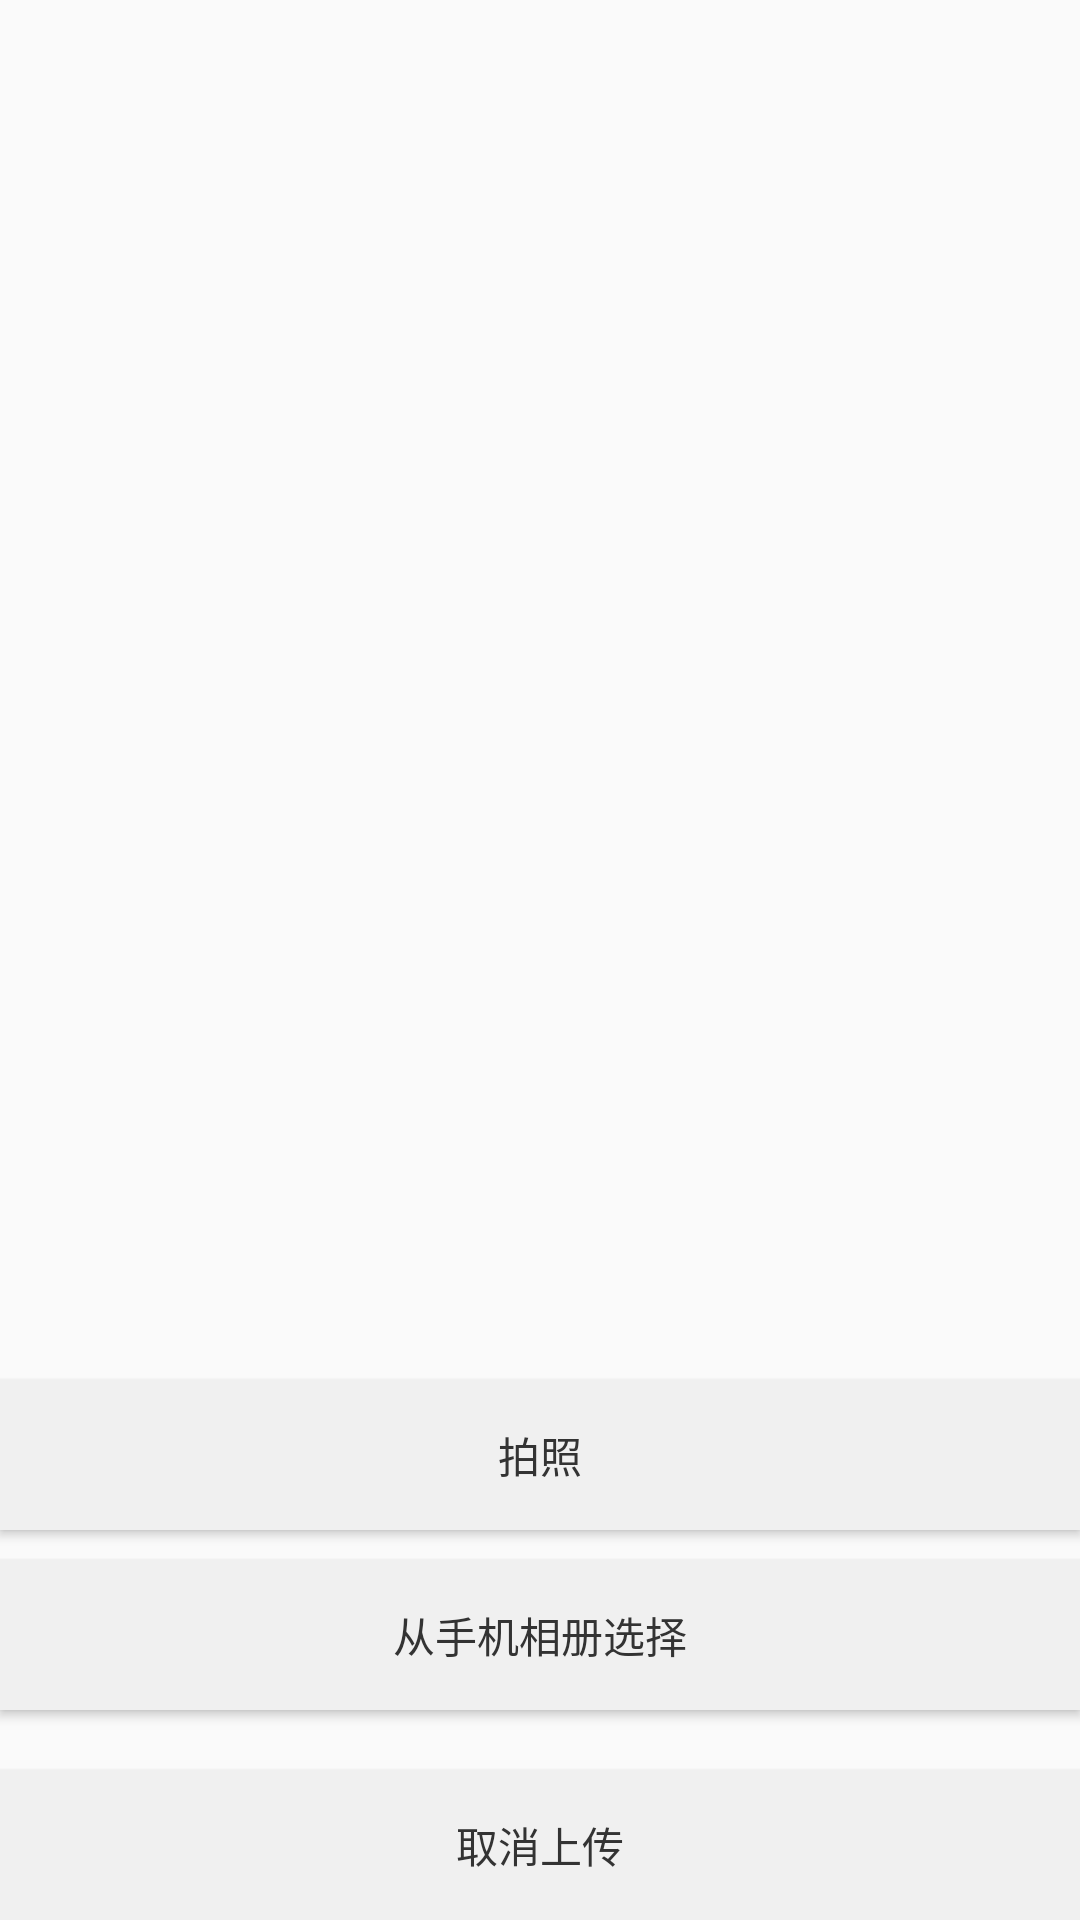

Produce the Android XML layout that renders to this screen, including the resource entries it uses.
<!-- AndroidManifest.xml: application theme AppTheme -->
<!-- res/layout/pop.xml -->
<?xml version="1.0" encoding="utf-8"?>
<LinearLayout
    android:orientation="vertical"
    android:gravity="bottom"
    xmlns:android="http://schemas.android.com/apk/res/android" android:layout_width="match_parent"
    android:layout_height="match_parent"
    android:id="@+id/ll"
    >
 <Button
    android:id="@+id/pai"
    android:text="拍照"
     android:textColor="@color/c_333333"
     android:background="@color/c_F0F0F0"
    android:layout_width="match_parent"
    android:layout_height="@dimen/dp_50" />
    <Button
        android:id="@+id/xuanzhe"
        android:text="从手机相册选择"
        android:layout_marginTop="@dimen/dp_10"
        android:textColor="@color/c_333333"
        android:background="@color/c_F0F0F0"
        android:layout_width="match_parent"
        android:layout_height="@dimen/dp_50" />
    <Button
        android:id="@+id/quxiao"
        android:layout_marginTop="@dimen/dp_20"
        android:text="取消上传"
        android:textColor="@color/c_333333"
        android:background="@color/c_F0F0F0"
        android:layout_width="match_parent"
        android:layout_height="@dimen/dp_50" />
</LinearLayout>
<!-- resources referenced by this layout -->
<resources>
  <color name="c_333333">#333333</color>
  <color name="c_F0F0F0">#F0F0F0</color>
  <dimen name="dp_10">10dp</dimen>
  <dimen name="dp_20">20dp</dimen>
  <dimen name="dp_50">50dp</dimen>
  <style name="AppTheme" parent="Theme.AppCompat.Light.NoActionBar">
          
          <item name="colorPrimary">@color/colorPrimary</item>
          <item name="colorPrimaryDark">@color/white</item>
          <item name="colorAccent">@color/colorAccent</item>
      </style>
  <color name="colorPrimary">#3F51B5</color>
  <color name="white">#ffffff</color>
  <color name="colorAccent">#FF4081</color>
</resources>
